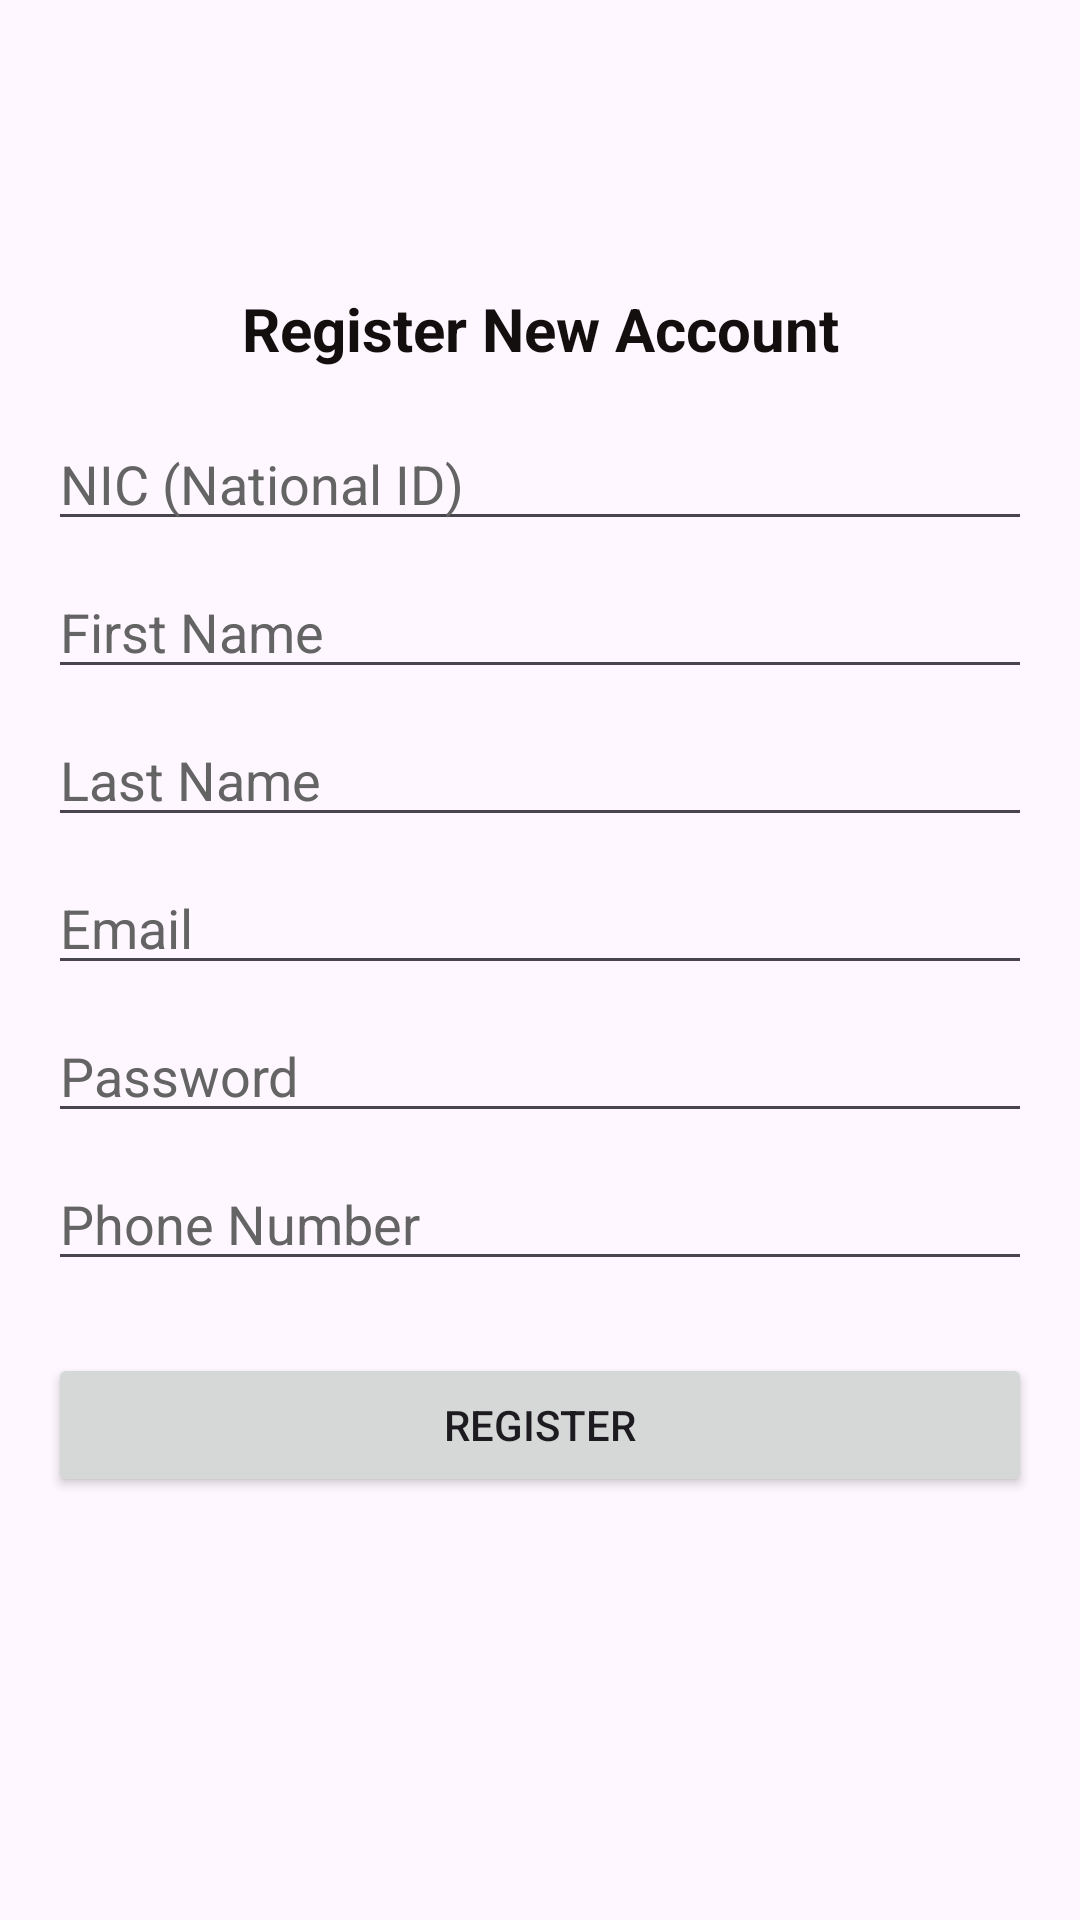

Reconstruct the res/layout file that produces this screen, plus the resources it refers to.
<!-- AndroidManifest.xml: application theme Theme.EVChargingMobile -->
<!-- res/layout/activity_register.xml -->
<?xml version="1.0" encoding="utf-8"?>
<androidx.constraintlayout.widget.ConstraintLayout xmlns:android="http://schemas.android.com/apk/res/android"
    xmlns:app="http://schemas.android.com/apk/res-auto"
    xmlns:tools="http://schemas.android.com/tools"
    android:layout_width="match_parent"
    android:layout_height="match_parent"
    android:padding="16dp"
    tools:context=".activities.RegisterActivity">

    
    

    <TextView
        android:id="@+id/tvRegisterTitle"
        android:layout_width="wrap_content"
        android:layout_height="wrap_content"
        android:layout_marginTop="80dp"
        android:text="Register New Account"
        android:textColor="#140F0F"
        android:textSize="20sp"
        android:textStyle="bold"
        app:layout_constraintEnd_toEndOf="parent"
        app:layout_constraintStart_toStartOf="parent"
        app:layout_constraintTop_toTopOf="parent" />

    <EditText
        android:id="@+id/etNic"
        android:layout_width="0dp"
        android:layout_height="wrap_content"
        android:layout_marginTop="16dp"
        android:hint="NIC (National ID)"
        android:inputType="text"
        android:textColor="#140F0F"
        android:textColorHint="#646464"
        app:layout_constraintEnd_toEndOf="parent"
        app:layout_constraintStart_toStartOf="parent"
        app:layout_constraintTop_toBottomOf="@id/tvRegisterTitle" />

    <EditText
        android:id="@+id/etFirstName"
        android:layout_width="0dp"
        android:layout_height="wrap_content"
        android:layout_marginTop="8dp"
        android:hint="First Name"
        android:inputType="textPersonName"
        android:textColor="#140F0F"
        android:textColorHint="#646464"
        app:layout_constraintEnd_toEndOf="parent"
        app:layout_constraintStart_toStartOf="parent"
        app:layout_constraintTop_toBottomOf="@id/etNic" />

    <EditText
        android:id="@+id/etLastName"
        android:layout_width="0dp"
        android:layout_height="wrap_content"
        android:layout_marginTop="8dp"
        android:hint="Last Name"
        android:inputType="textPersonName"
        android:textColor="#140F0F"
        android:textColorHint="#646464"
        app:layout_constraintEnd_toEndOf="parent"
        app:layout_constraintStart_toStartOf="parent"
        app:layout_constraintTop_toBottomOf="@id/etFirstName" />

    <EditText
        android:id="@+id/etEmail"
        android:layout_width="0dp"
        android:layout_height="wrap_content"
        android:layout_marginTop="8dp"
        android:hint="Email"
        android:inputType="textEmailAddress"
        android:textColor="#140F0F"
        android:textColorHint="#646464"
        app:layout_constraintEnd_toEndOf="parent"
        app:layout_constraintStart_toStartOf="parent"
        app:layout_constraintTop_toBottomOf="@id/etLastName" />

    <EditText
        android:id="@+id/etPassword"
        android:layout_width="0dp"
        android:layout_height="wrap_content"
        android:layout_marginTop="8dp"
        android:hint="Password"
        android:inputType="textPassword"
        android:textColor="#140F0F"
        android:textColorHint="#646464"
        app:layout_constraintEnd_toEndOf="parent"
        app:layout_constraintStart_toStartOf="parent"
        app:layout_constraintTop_toBottomOf="@id/etEmail" />

    <EditText
        android:id="@+id/etPhoneNumber"
        android:layout_width="0dp"
        android:layout_height="wrap_content"
        android:layout_marginTop="8dp"
        android:hint="Phone Number"
        android:inputType="phone"
        android:textColor="#140F0F"
        android:textColorHint="#646464"
        app:layout_constraintEnd_toEndOf="parent"
        app:layout_constraintStart_toStartOf="parent"
        app:layout_constraintTop_toBottomOf="@id/etPassword" />

    <Button
        android:id="@+id/btnRegister"
        android:layout_width="0dp"
        android:layout_height="wrap_content"
        android:layout_marginTop="24dp"
        android:text="Register"
        app:layout_constraintEnd_toEndOf="parent"
        app:layout_constraintStart_toStartOf="parent"
        app:layout_constraintTop_toBottomOf="@id/etPhoneNumber" />

</androidx.constraintlayout.widget.ConstraintLayout>
<!-- resources referenced by this layout -->
<resources>
  <style name="Theme.EVChargingMobile" parent="Base.Theme.EVChargingMobile" />
  <style name="Base.Theme.EVChargingMobile" parent="Theme.Material3.DayNight.NoActionBar">
          
          
      </style>
</resources>
